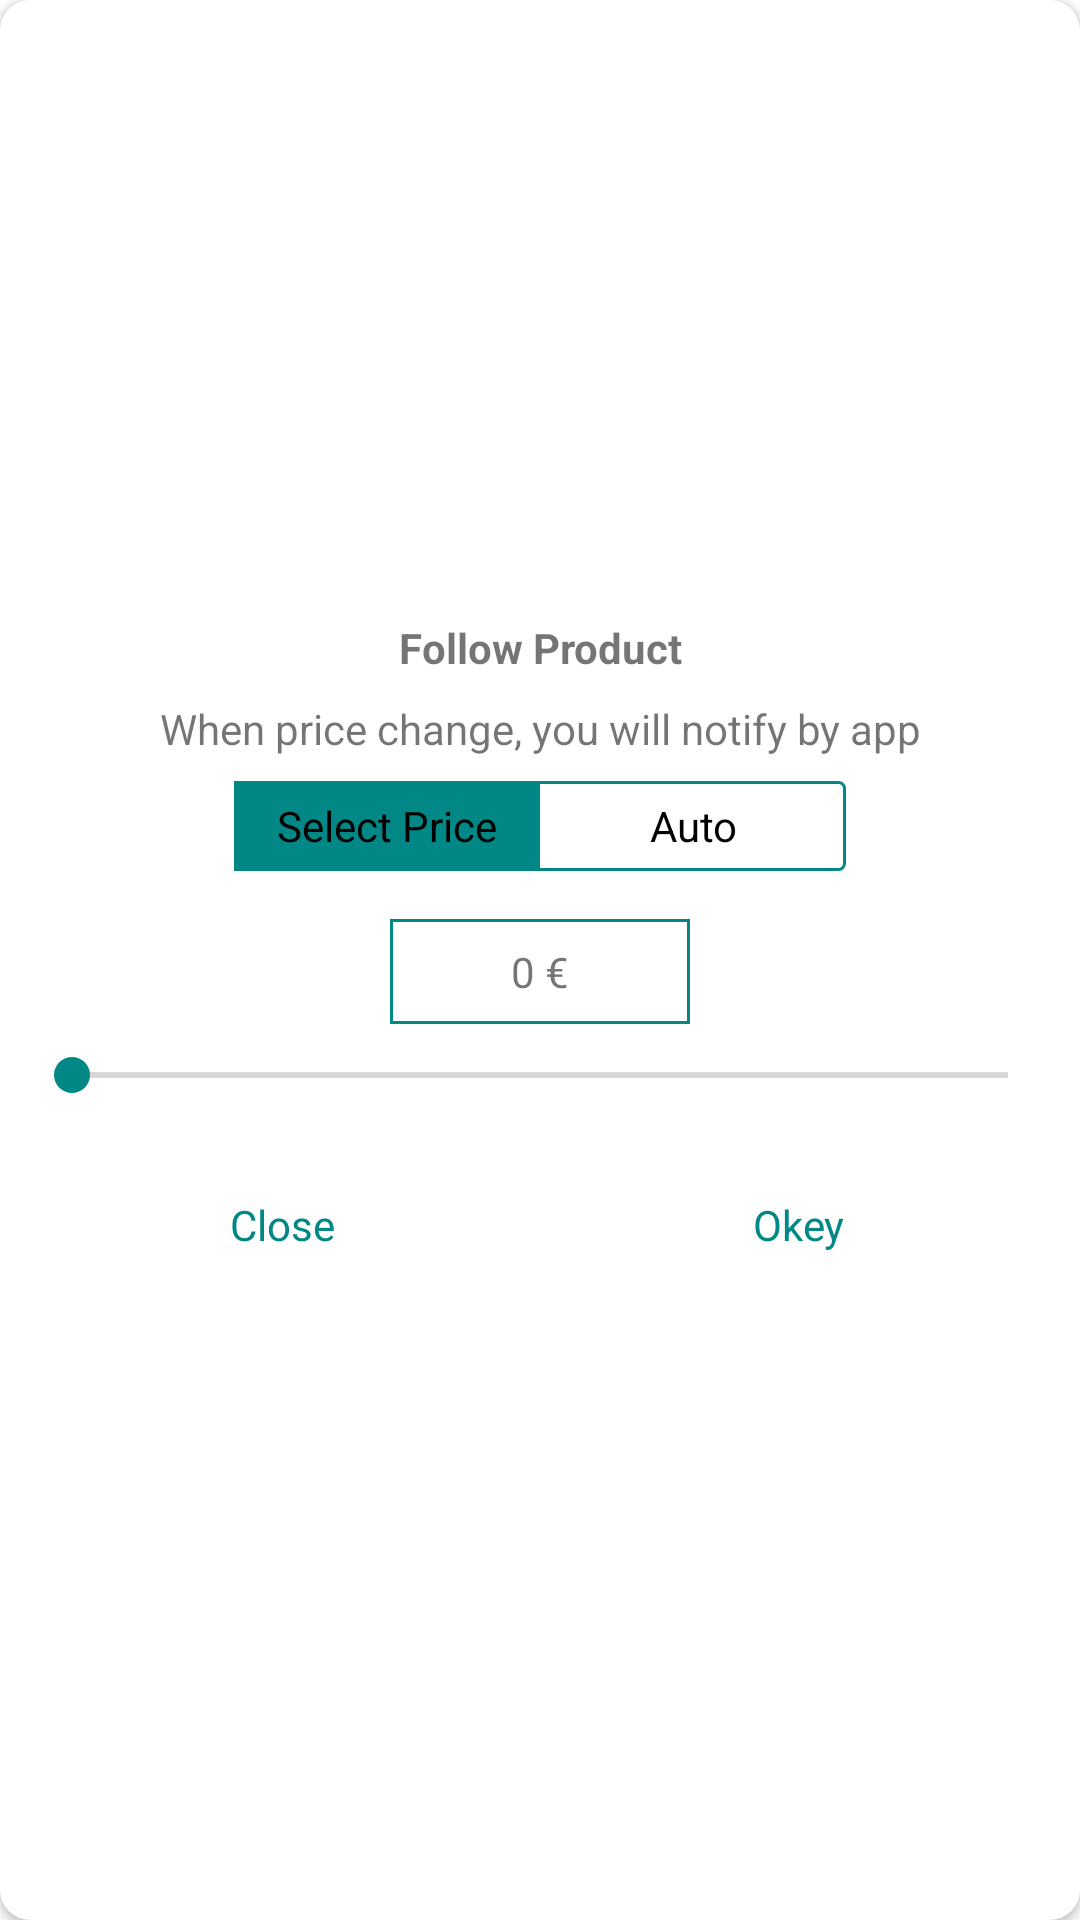

Reconstruct the res/layout file that produces this screen, plus the resources it refers to.
<!-- AndroidManifest.xml: application theme Theme.SampleShopping -->
<!-- res/layout/popup_notification.xml -->
<?xml version="1.0" encoding="utf-8"?>
<androidx.cardview.widget.CardView xmlns:android="http://schemas.android.com/apk/res/android"
    xmlns:app="http://schemas.android.com/apk/res-auto"
    android:layout_width="match_parent"
    android:layout_height="wrap_content"
    android:layout_gravity="center"
    app:cardCornerRadius="10dp"
    android:padding="8dp"
    >

    <LinearLayout
        android:layout_width="match_parent"
        android:layout_height="wrap_content"
        android:layout_gravity="center"
        android:orientation="vertical"
        android:padding="8dp"
        >

        <TextView
            android:id="@+id/titleDialogTxt"
            android:layout_width="match_parent"
            android:layout_height="wrap_content"
            android:layout_marginBottom="8dp"
            android:text="Follow Product"
            android:textAlignment="center"
            android:textStyle="bold" />

        <TextView
            android:id="@+id/descDialogTxt"
            android:layout_width="match_parent"
            android:layout_height="wrap_content"
            android:layout_marginBottom="8dp"
            android:text="When price change, you will notify by app"
            android:textAlignment="center"
            android:textStyle="normal" />

        <RadioGroup
            android:layout_gravity="center"
            android:id="@+id/toggle"
            android:layout_width="match_parent"
            android:layout_marginHorizontal="70dp"
            android:layout_height="30dp"
            android:layout_marginBottom="16dp"
            android:background="@drawable/pink_out_line"
            android:checkedButton="@+id/offer"
            android:orientation="horizontal">


            <RadioButton
                android:padding="4dp"
                android:id="@+id/selectSideBtn"
                android:layout_width="0dp"
                android:layout_height="match_parent"
                android:layout_weight="1"
                android:background="@drawable/toggle_widget_background"
                android:button="@null"
                android:gravity="center"
                android:checked="true"
                android:text="Select Price"/>

            <RadioButton
                android:padding="4dp"
                android:id="@+id/autoSideBtn"
                android:layout_width="0dp"
                android:layout_height="match_parent"
                android:layout_weight="1"
                android:background="@drawable/toggle_widget_background"
                android:button="@null"
                android:gravity="center"
                android:text="Auto" />
        </RadioGroup>
        <LinearLayout
            android:id="@+id/priceLayout"
            android:layout_width="match_parent"
            android:layout_height="wrap_content"
            android:orientation="vertical">
        <TextView
            android:id="@+id/priceTxt"
            android:layout_width="100dp"
            android:layout_height="wrap_content"
            android:layout_gravity="center"
            android:layout_marginBottom="8dp"
            android:background="@drawable/border_textview"
            android:padding="8dp"
            android:text="0 €"
            android:textAlignment="center" />

            <SeekBar
                android:id="@+id/priceSeekBar"
                android:layout_width="match_parent"
                android:layout_height="wrap_content"
                android:layout_marginBottom="16dp"
                android:max="1000"
                />
        </LinearLayout>
        <LinearLayout
            android:layout_width="match_parent"
            android:layout_height="wrap_content">

            <TextView
                android:id="@+id/closeBtn"
                android:layout_width="0dp"
                android:layout_height="50dp"
                android:layout_weight="1"
                android:textAlignment="center"
                android:gravity="center"
                android:text="Close"
                android:background="@android:color/transparent"
                android:textColor="@color/teal_700" />

            <TextView
                android:id="@+id/okeyBtn"
                android:layout_width="0dp"
                android:layout_height="50dp"
                android:layout_weight="1"
                android:text="Okey"
                android:gravity="center"
                android:textAlignment="center"
                android:textColor="@color/teal_700" />
        </LinearLayout>
    </LinearLayout>

</androidx.cardview.widget.CardView>
<!-- resources referenced by this layout -->
<resources>
  <!-- drawable border_textview (drawable) -->
  <shape xmlns:android="http://schemas.android.com/apk/res/android" android:shape="rectangle" >
      <solid android:color="@android:color/white" />
      <stroke android:width="1dp" android:color="@color/teal_700"/>
  </shape>
  <!-- drawable pink_out_line (drawable) -->
  <shape xmlns:android="http://schemas.android.com/apk/res/android"
      android:shape="rectangle">
      <corners android:radius="2dp" />
      <solid android:color="#FFFFFF" />
      <stroke
          android:width="1dp"
          android:color="@color/teal_700" />
  </shape>
  <!-- drawable toggle_widget_background (drawable) -->
  <?xml version="1.0" encoding="UTF-8" standalone="no"?>
  <selector xmlns:android="http://schemas.android.com/apk/res/android">
      <item android:drawable="@color/teal_700" android:state_checked="true" />
  
  
  </selector>
  <style name="Theme.SampleShopping" parent="Theme.MaterialComponents.DayNight.DarkActionBar">
          
          <item name="colorPrimary">@color/purple_500</item>
          <item name="colorPrimaryVariant">@color/purple_700</item>
          <item name="colorOnPrimary">@color/white</item>
          
          <item name="colorSecondary">@color/teal_700</item>
          <item name="colorSecondaryVariant">@color/teal_700</item>
          <item name="colorOnSecondary">@color/black</item>
          
          <item name="android:statusBarColor" tools:targetApi="l">?attr/colorPrimaryVariant</item>
          
      </style>
  <!-- not gathered from this repository: default colours our renderer supplied (Android Studio template values) -->
  <color name="purple_500">#FF6200EE</color>
  <color name="purple_700">#FF3700B3</color>
  <color name="teal_700">#FF018786</color>
  <color name="black">#FF000000</color>
  <color name="white">#FFFFFFFF</color>
</resources>
